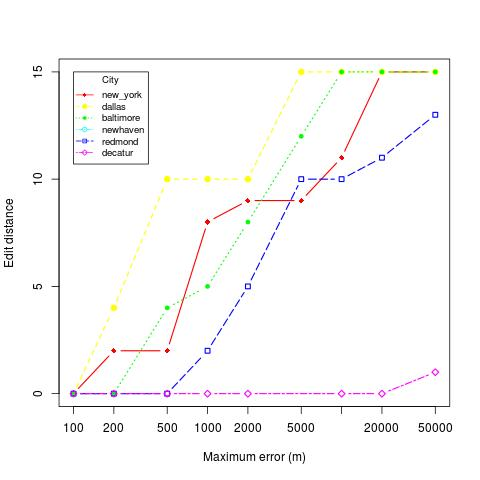

The table this chart was drawn from, first rows:
location, skew, distortion
redmond, 50000, 10
redmond, 500, 0
redmond, 5000, 10
redmond, 10000, 11
redmond, 100, 0
redmond, 20000, 13
redmond, 200, 0
redmond, 2000, 5
redmond, 1000, 2
new_york, 50000, 15
new_york, 500, 2
new_york, 5000, 9
new_york, 10000, 11
new_york, 100, 0
new_york, 20000, 15
new_york, 200, 2
new_york, 2000, 8
new_york, 1000, 9
baltimore, 50000, 15
baltimore, 500, 4
baltimore, 5000, 12
baltimore, 10000, 15
baltimore, 100, 0
baltimore, 20000, 15
baltimore, 200, 0
baltimore, 2000, 8
baltimore, 1000, 5
dallas, 50000, 15
dallas, 500, 10
dallas, 5000, 15
dallas, 10000, 15
dallas, 100, 0
dallas, 20000, 15
dallas, 200, 4
dallas, 2000, 10
dallas, 1000, 10
decatur, 50000, 1
decatur, 500, 0
decatur, 10000, 0
decatur, 100, 0
decatur, 20000, 0
decatur, 200, 0
decatur, 2000, 0
decatur, 1000, 0
